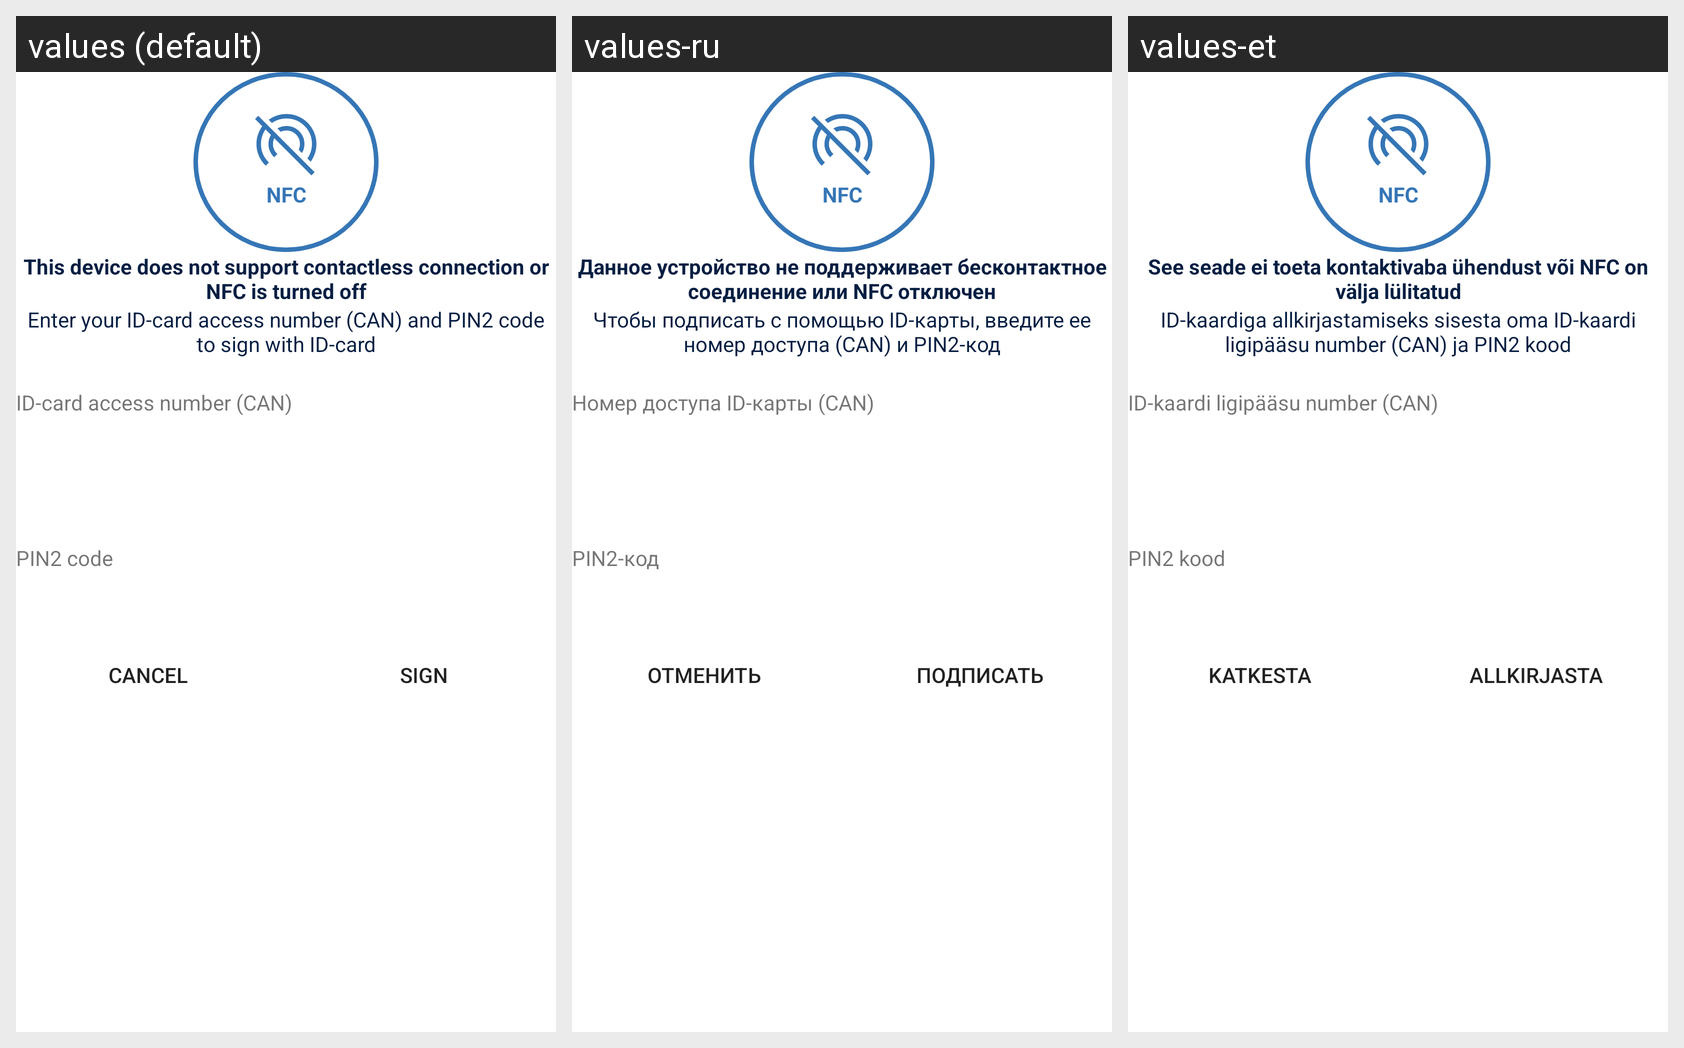

This grid shows one Android layout under several languages. Give, for every string resource on the screen, its name, the default text and each shown locale's text.
Android screen res/layout/signature_update_nfc.xml rendered under 3 locales, left to right: values (default), values-ru, values-et. Device: Nexus 5 (rendered at 1080×1920; each locale shown at half size, 540×960, under a caption strip naming it); theme Theme.Application.Launch.
Strings drawn on this screen, with the default value and each locale's value (text and hints the layout hard-codes, and strings that could not be matched under every locale, appear in the picture but are not listed):

signature_update_nfc_adapter_missing
  values: This device does not support contactless connection or NFC is turned off
  values-ru: Данное устройство не поддерживает бесконтактное соединение или NFC отключен
  values-et: See seade ei toeta kontaktivaba ühendust või NFC on välja lülitatud

signature_update_nfc_message
  values: Enter your ID-card access number (CAN) and PIN2 code to sign with ID-card
  values-ru: Чтобы подписать с помощью ID-карты, введите ее номер доступа (CAN) и PIN2-код
  values-et: ID-kaardiga allkirjastamiseks sisesta oma ID-kaardi ligipääsu number (CAN) ja PIN2 kood

signature_update_nfc_can
  values: ID-card access number (CAN)
  values-ru: Номер доступа ID-карты (CAN)
  values-et: ID-kaardi ligipääsu number (CAN)

signature_update_nfc_pin2
  values: PIN2 code
  values-ru: PIN2-код
  values-et: PIN2 kood

cancel_button
  values: CANCEL
  values-ru: ОТМЕНИТЬ
  values-et: KATKESTA

signature_update_signature_add_positive_button
  values: SIGN
  values-ru: ПОДПИСАТЬ
  values-et: ALLKIRJASTA
